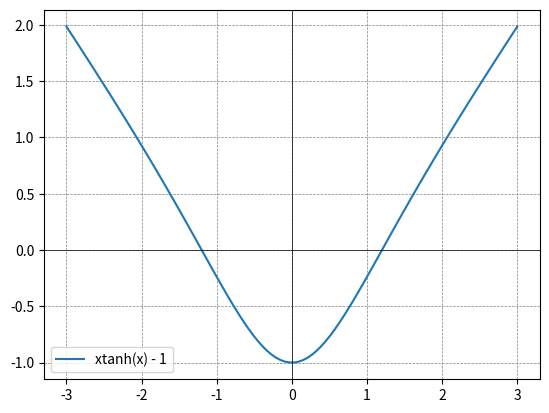

Reproduce this figure in Python.
import numpy as np
import matplotlib.pyplot as plt
from scipy.optimize import newton

def equation(x):
    return x * np.tanh(x) - 1

def derivative(x):
    return np.tanh(x) + x * (1 / np.cosh(x))**2

initial_guess = 1.0
tolerance = 1e-6
max_iterations = 1000

solution_newton = newton(equation, initial_guess, fprime=derivative, tol=tolerance, maxiter=max_iterations)

x_vals = np.linspace(-3, 3, 100)
y_vals = x_vals * np.tanh(x_vals) - 1

plt.plot(x_vals, y_vals, label='xtanh(x) - 1')
plt.axhline(0, color='black', linewidth=0.5)
plt.axvline(0, color='black', linewidth=0.5)
plt.grid(color='gray', linestyle='--', linewidth=0.5)
plt.legend()
plt.show()

print(f"Метод Ньютона: Решение {solution_newton}")
